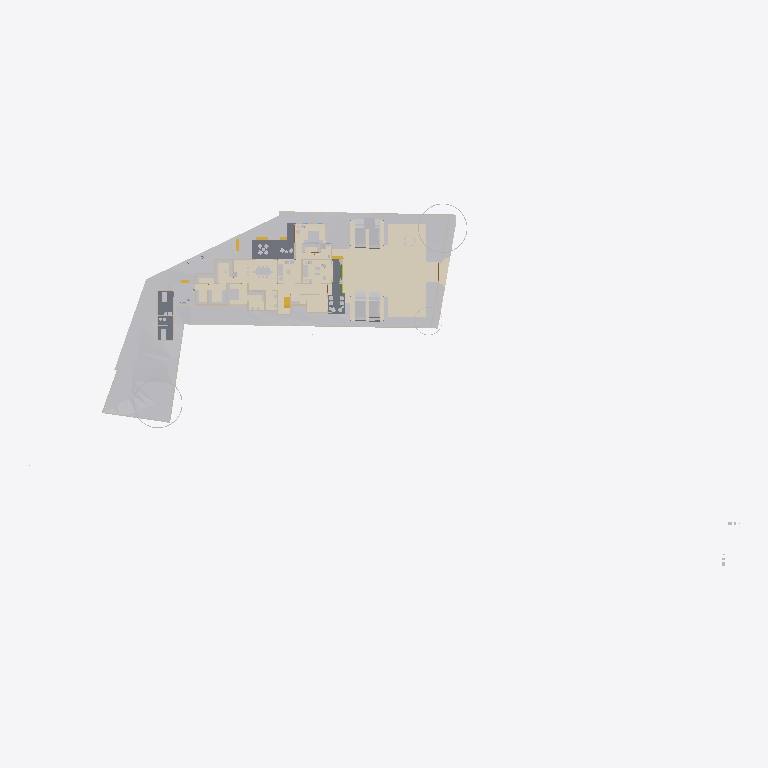
Plan cut of the same IFC building model at storey 'Existing' (level 0.00 m, cut at 1.40 m), seen from above with north up, elements coloured by IFC class (only those large enough to see are counted): 28 other elements (light grey), 19 walls (beige), 6 coverings (cream), 4 stair flights (yellow), 3 slabs (grey), 1 beam (green). Cut surfaces are drawn darker.
Extent 124.4 m × 63.5 m × 36.8 m (x, y, z). Storeys (9): Road Level at 0.00 m; GF at 0.00 m; FF at 0.00 m; Concept at 0.00 m; Existing at 0.00 m; Area at 0.00 m; Car Porch at 0.00 m; Footing at 0.00 m; Roof at 6.00 m. Elements (767): 149 IfcWall, 116 IfcFurniture, 80 IfcBeam, 74 IfcFooting, 65 IfcGeographicElement, 51 IfcColumn, 44 IfcBuildingElementProxy, 37 IfcDoor, 24 IfcSanitaryTerminal, 24 IfcSlab, 22 IfcShadingDevice, 22 IfcWindow.

HEADER;
FILE_DESCRIPTION(('ViewDefinition[DesignTransferView]'),'2;1');
FILE_NAME('Jailani.ifc','2026-04-29T11:06:44+05:30',(''),(''),'IfcOpenShell 0.8.5','Bonsai 0.8.5','Nobody');
FILE_SCHEMA(('IFC4X3'));
ENDSEC;
DATA;
#1=IFCPROJECT('1rEyq$MlvDVO9q4X_6O_vh',$,'My Project',$,$,$,$,(#14,#26),#9);
#31=IFCSITE('2ymv4STDrDCBgdvlSnG91s',$,'My Site',$,$,#54,$,$,$,(8,52,49,300000),(76,38,36,300000),0.0,$,$);
#37=IFCBUILDING('0WCwdFWaT3fvN6dYFJV0G3',$,'My Building',$,$,#60,$,$,$,$,$,$);
#43=IFCBUILDINGSTOREY('3glIUxBxj019WI9WL2_LBp',$,'Road Level',$,$,#66,$,$,$,$);
#2091=IFCBUILDINGSTOREY('0gksAyAJzF1eVdNHxF82jx',$,'GF',$,$,#203992,$,$,$,$);
#9684=IFCBUILDINGSTOREY('0GW8AoQ6z9OfFkHNDnUrmB',$,'FF',$,$,#277602,$,$,$,$);
#36449=IFCBUILDINGSTOREY('08MXqDc890wx$ikiXcsfjl',$,'Concept',$,$,#36465,$,$,$,$);
#37612=IFCBUILDINGSTOREY('3FqJSqHaz8MQtwN4CzJUgT',$,'Existing',$,$,#37627,$,$,$,$);
#39460=IFCBUILDINGSTOREY('2$v9ldK6P2VucsJp$wo$TV',$,'Roof',$,$,#308527,$,$,$,$);
#119304=IFCBUILDINGSTOREY('0qBaI9Ey94591kdt6C2Jnr',$,'Area',$,$,#119319,$,$,$,$);
#129129=IFCBUILDINGSTOREY('3kIur_wS960wa7BjgB$p1C',$,'Car Porch',$,$,#129145,$,$,$,$);
#268472=IFCBUILDINGSTOREY('2xrbP0qU17QQ349t_fHpEX',$,'Footing',$,$,#278022,$,$,$,$);
#1788=IFCGEOGRAPHICELEMENT('2G7_FUH1TFnfA2p0BceQCt',$,'Site',$,$,#266545,#1804,$,.TERRAIN.);
#312124=IFCCOVERING('1ykL1XV0LFJBzLZqWJN6bJ',$,'Covering',$,$,#312151,#312139,$,$);
#291080=IFCCOVERING('3ktB1WR$f69fETpx9RtRtR',$,'Covering',$,$,#297555,#291091,$,$);
#291009=IFCCOVERING('2Qz80cV6LAAB3ft_PK_mv4',$,'Covering',$,$,#314555,#291024,$,$);
#300440=IFCGEOGRAPHICELEMENT('3XNvekt6nB$ubAxK7kHELD',$,'Cube',$,$,#303387,#300446,$,.TERRAIN.);
#288202=IFCGEOGRAPHICELEMENT('1vGX67$bj6cumNjNmmRQ2$',$,'Cube',$,$,#288497,#288208,$,.TERRAIN.);
#100712=IFCSLAB('1DsvWWCbL7cANGjESzliI9',$,'Ground Floor Verandah',$,$,#156011,#100733,$,$);
#219416=IFCSLAB('1AAhloHkHFWRkhjfKq1PUs',$,'Slab',$,$,#259773,#219437,$,$);
#243411=IFCSLAB('0XExs70JbAsOb335bjnD$T',$,'Ground Floor Sitout',$,$,#250211,#243430,$,$);
#287095=IFCGEOGRAPHICELEMENT('2T3KHo8KH7kfRPtHATOCzc',$,'Cube',$,$,#287128,#287101,$,.TERRAIN.);
#290870=IFCGEOGRAPHICELEMENT('0Jq_GC_gz1iu2XZ1wmOn6I',$,'Cube',$,$,#290969,#290876,$,.TERRAIN.);
#257129=IFCVEHICLE('39VDetaJPBlQW_NtKKVksN',$,'Vehicle',$,$,#265207,#257144,$,$);
#257159=IFCVEHICLE('141W$vyQD1ogrQXmHA2jBF',$,'Vehicle',$,$,#265212,#257174,$,$);
#291771=IFCCOVERING('0fEHNhNivEbBeF8nPcgjJo',$,'Covering',$,$,#292879,#291782,$,$);
#154162=IFCVEHICLE('0N$2t9_e9DZwiKoEMbUbZK',$,'Vehicle',$,$,#228218,#154175,$,$);
#145566=IFCVEHICLE('0GR5tKgTv9_RA8i68F_qsM',$,'Vehicle',$,$,#228213,#145579,$,$);
#48553=IFCFURNITURE('2Ze14ZEU9CiBG9_AhI5DIZ',$,'Furniture',$,$,#275139,#48562,$,$);
#55457=IFCFURNITURE('0V6hxvZwXE6hVLVUBmKQZG',$,'Furniture',$,$,#274829,#55466,$,$);
#4250=IFCBUILDINGELEMENTPROXY('3toYnKI0v7vRY5ZvUmLVDd',$,'Toilet1',$,$,#81650,#4260,$,.COMPLEX.);
#316311=IFCFURNITURE('3ect_atJX1LhN4rLzGXFMv',$,'Furniture',$,$,#316338,#316333,$,$);
#297152=IFCGEOGRAPHICELEMENT('1oH7nsXafBAhIJwgxqBaXm',$,'GeographicElement',$,$,#297182,#297165,$,$);
#296796=IFCGEOGRAPHICELEMENT('0oAmVwzOn9fxeOwIdp5ttV',$,'GeographicElement',$,$,#297121,#296809,$,$);
#185235=IFCWALL('3$hjpD4uv8lejQEN1Fheqk',$,'Wall',$,$,#265860,#185246,$,$);
#2632=IFCWALL('1hiIP0I5r0ZAybbUAFoviW',$,'Wall',$,$,#286668,#2638,$,$);
#315594=IFCCOVERING('1jxfSxU9z4WBrOr5KSzmig',$,'Covering',$,$,#316057,#315605,$,$);
#248524=IFCSTAIRFLIGHT('1BmzoxccPEGOGh0HSuKGo4',$,'StairFlight',$,$,#277747,#248542,$,8,7,0.164635002613068,0.164918094873428,.STRAIGHT.);
#2457=IFCWALL('38EbZ7mAL5TfofCc1aVwCP',$,'Wall',$,$,#286704,#2463,$,$);
#3190=IFCWALL('193oymhqH3WPw9ieWVOFsJ',$,'Wall',$,$,#266555,#3201,$,$);
#48220=IFCFURNITURE('1QWqY1IIrEJwc5UsSxSNE6',$,'Furniture',$,$,#275219,#48233,$,$);
#89686=IFCFURNITURE('13ALM621n4AfCK13kNr2ii',$,'Furniture',$,$,#275339,#89699,$,$);
#259287=IFCFURNITURE('15zaMt35LB7hlKDgLTlKH0',$,'Furniture',$,$,#275539,#259298,$,$);
#261985=IFCFURNITURE('0adGxBs7nB3Rj0vOZ6ZYDg',$,'Furniture',$,$,#275564,#261996,$,$);
#211619=IFCWALL('0GEX5P4U9BQufRWTvvAWVU',$,'Wall',$,$,#266600,#211630,$,$);
#219453=IFCFURNITURE('2wi43uVUHB$fvvoXLnbFGQ',$,'Furniture',$,$,#274834,#219793,$,$);
#2607=IFCWALL('0hLi5deXP5Zfo$NOtNZznY',$,'Wall',$,$,#266565,#2613,$,$);
#259262=IFCFURNITURE('2VEhqUzPv0i99OWwMvgph8',$,'Furniture',$,$,#275529,#259273,$,$);
#231070=IFCFURNITURE('21TEvtg35CVh5sliQzQktT',$,'Furniture',$,$,#274839,#231083,$,$);
#56246=IFCFURNITURE('2mj$BvRbP1f9_7V7W1oVwT',$,'Furniture',$,$,#275524,#56257,$,$);
#110862=IFCWALL('20Tz5jwUL1JOjFaHIfBX9G',$,'Wall',$,$,#241710,#110873,$,$);
#306730=IFCWALL('1ZgW_Ts6X4FgOyvBG1QFIm',$,'Wall',$,$,#306906,#306757,$,$);
#2381=IFCWALL('2ukC8AQQP85Rb_ZeT84bZY',$,'Wall',$,$,#286637,#2388,$,$);
#259237=IFCFURNITURE('3zVIIbhOzD29j4ZKnattG$',$,'Furniture',$,$,#275534,#259248,$,$);
#75333=IFCWALL('0QnQ$aShP6ifk0P98FmQv4',$,'Wall',$,$,#273873,#75344,$,$);
#151928=IFCSTAIRFLIGHT('0LqorNZl19hfMgdBsGJn64',$,'StairFlight',$,$,#264748,#151941,$,2,1,0.150000005960464,0.0900000035762787,.STRAIGHT.);
#180754=IFCFURNITURE('17N7JqRKD0yBV$kWkW8Z6p',$,'Furniture',$,$,#275549,#180765,$,$);
#170150=IFCFURNITURE('3Rxkd7cnT41hhyDoPSnoDn',$,'Furniture',$,$,#275559,#170161,$,$);
#304103=IFCSTAIRFLIGHT('3RBS2kEUbE_v1MehdQ1l0c',$,'StairFlight',$,$,#304387,#304121,$,2,1,0.150000005960464,0.0900000035762787,.STRAIGHT.);
#315563=IFCCOVERING('2pMQ3ihCz9Cg6tRTQwGx$d',$,'Covering',$,$,#315593,#315578,$,$);
#3433=IFCWALL('2gqgdNokT89Rrmjq1x$gkt',$,'Wall',$,$,#266610,#3444,$,$);
#293224=IFCWALL('2_lBO$4ePAxBo4t8$RcnSa',$,'Wall',$,$,#293859,#293244,$,$);
#293425=IFCWALL('197oIZsbvCCx2GrUGcUa_$',$,'Wall',$,$,#293672,#293445,$,$);
#297122=IFCGEOGRAPHICELEMENT('2fIop$MxL4qvC5l2cqQ$kQ',$,'GeographicElement',$,$,#297177,#297151,$,$);
#175479=IFCSTAIRFLIGHT('0hFCi88vrCsef5a_DYHjRg',$,'StairFlight',$,$,#241240,#175492,$,2,1,0.150000005960464,0.0900000035762787,.STRAIGHT.);
#56306=IFCFURNITURE('1_EYla0VL98hdUWu1GNTXR',$,'Furniture',$,$,#275519,#56317,$,$);
#174631=IFCWALL('0R5GTeevr7rgYj2$QE1iiL',$,'Wall',$,$,#274020,#174673,$,$);
#169535=IFCWALL('2w4N31DwbAHRPVu_XOGmLh',$,'Wall',$,$,#308160,#169546,$,$);
#2582=IFCWALL('3AhfTEAr96zBOu2JT1DiVf',$,'Wall',$,$,#266585,#2588,$,$);
#2407=IFCWALL('1wqYISk15EtxPgF1WYwVVh',$,'Wall',$,$,#266635,#2413,$,$);
#286123=IFCBEAM('0iLnkpqqXF$ByKF_iitm9C',$,'Beam',$,$,#314540,#286134,$,$);
#236339=IFCWALL('3z3vMB831DXgFnZoU1ddbU',$,'Wall',$,$,#273927,#236351,$,$);
#72506=IFCWALL('1FDp3qb_55Uv6TVUwrGphO',$,'Wall',$,$,#307242,#72517,$,$);
ENDSEC;
